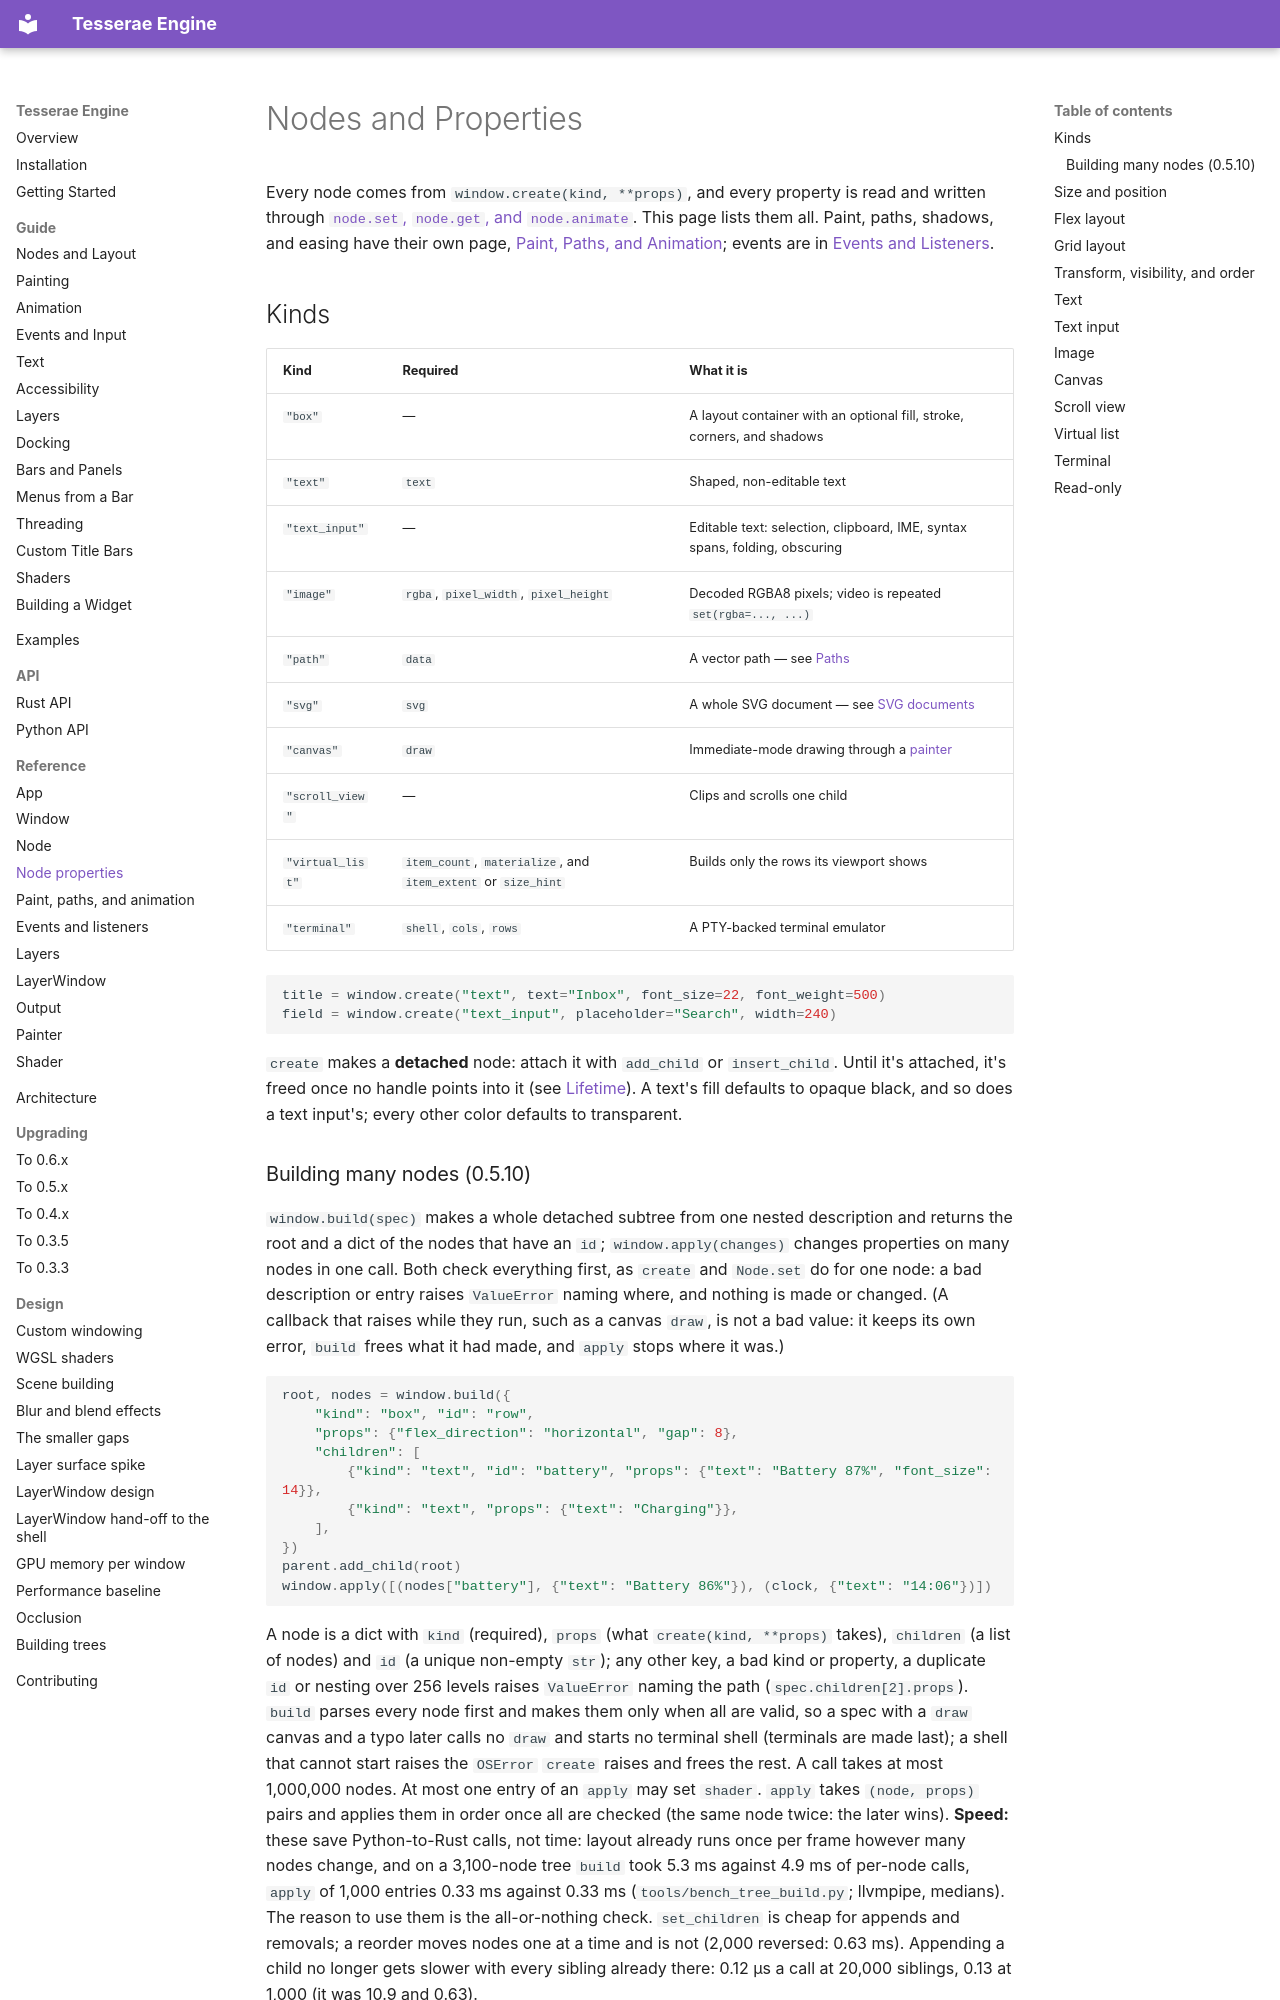

repository: mindderivative/tre · page: reference/properties/index.html · generator: mkdocs

# Nodes and Properties

Every node comes from `window.create(kind, **props)`, and every property is read and
written through [`node.set`, `node.get`, and `node.animate`](node.md#set-get-and-focus).
This page lists them all. Paint, paths, shadows, and easing have their own page,
[Paint, Paths, and Animation](paint.md); events are in
[Events and Listeners](events.md).

## Kinds

| Kind | Required | What it is |
| --- | --- | --- |
| `"box"` | — | A layout container with an optional fill, stroke, corners, and shadows |
| `"text"` | `text` | Shaped, non-editable text |
| `"text_input"` | — | Editable text: selection, clipboard, IME, syntax spans, folding, obscuring |
| `"image"` | `rgba`, `pixel_width`, `pixel_height` | Decoded RGBA8 pixels; video is repeated `set(rgba=..., ...)` |
| `"path"` | `data` | A vector path — see [Paths](paint.md#paths) |
| `"svg"` | `svg` | A whole SVG document — see [SVG documents](paint.md#svg-documents) |
| `"canvas"` | `draw` | Immediate-mode drawing through a [painter](painter.md) |
| `"scroll_view"` | — | Clips and scrolls one child |
| `"virtual_list"` | `item_count`, `materialize`, and `item_extent` or `size_hint` | Builds only the rows its viewport shows |
| `"terminal"` | `shell`, `cols`, `rows` | A PTY-backed terminal emulator |

```python
title = window.create("text", text="Inbox", font_size=22, font_weight=500)
field = window.create("text_input", placeholder="Search", width=240)
```

`create` makes a **detached** node: attach it with `add_child` or
`insert_child`. Until it's attached, it's freed once no handle points into it
(see [Lifetime](node.md#lifetime)). A text's fill defaults to opaque black, and
so does a text input's; every other color defaults to transparent.
